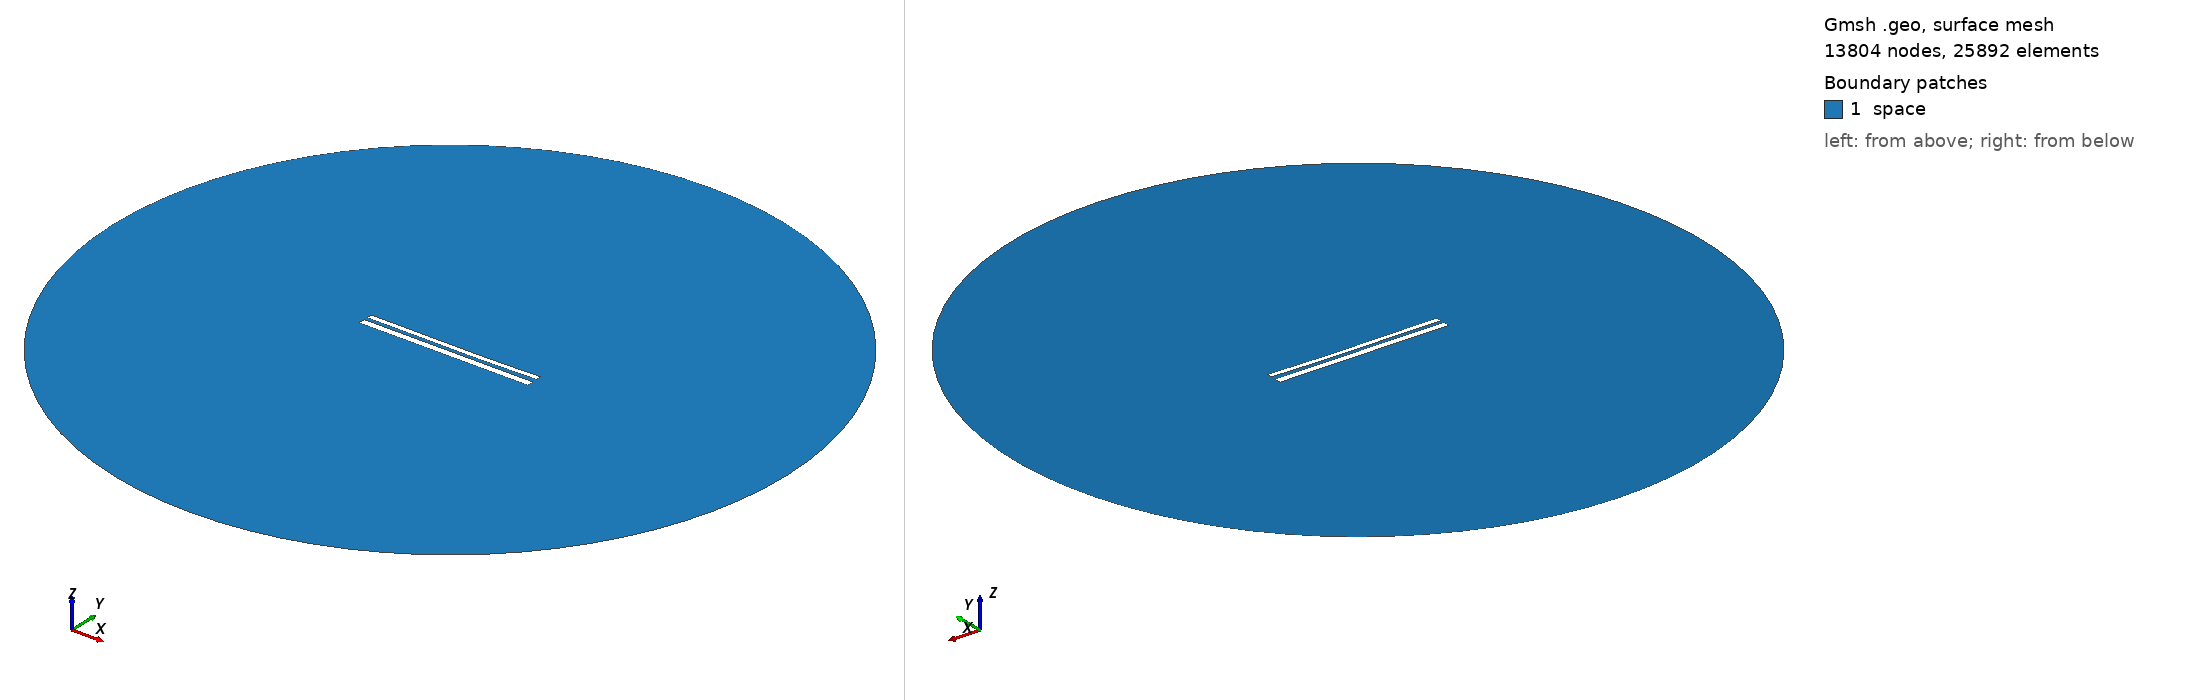

Gmsh geometry script, surface-meshed: 13804 nodes, 25892 surface elements. Boundary patches (legend numbers): 1 space. Left view from above one corner, right view from below the opposite corner. Legend entries are the model's physical surfaces. The drawing asked Gmsh for element sizes between 1% and 20% of the model's largest extent; the script's own settings can give other sizes.

=== 10518.geo (drawn) ===
//---------------------------------------
// Geometry kernel
//---------------------------------------

SetFactory("OpenCASCADE");



//---------------------------------------
// Parameters of the geometry
//---------------------------------------

// Overetch of the upper plate
overetch = 0.375;

// Distance between the plates
distance = 1.75;

// Discretization over the x axis (for the deformation)
nx = 50; 

// Length of the plate
L = 100 - overetch; 

// Number of modes
n = 4; 

// 1st mode coefficient
coeff(1) = 0.15;
beta(1) = 0.596864 * 3.1415926535 / L;

// 2nd mode coefficient
coeff(2) = -0.15;
beta(2) = 1.49418 * 3.1415926535 / L;

// 3rd mode coefficient
coeff(3) = 0.07499999999999998;
beta(3) = 2.50025 * 3.1415926535 / L;

// 4th mode coefficient
coeff(4) = 0.0;
beta(4) = 3.49999 * 3.1415926535 / L;



//---------------------------------------
// Upper plate (deformed rectangle)
//---------------------------------------

// Coordiantes of the upper plate
xmin = -50;
xmax = 50 - overetch;

// Height of the upper plate
yheight = 4 - 2 * overetch;

// Indexes of the points
UpperID[] = {};
LowerID[] = {};
LeftID[] = {};
RightID[] = {};

// Point index
p = 1;

// Horizontal edges
For i In {1:nx}
    x = xmin + (i-1)*(xmax - xmin)/(nx-1);

    y_bottom = distance / 2 + overetch;
    For j In {1:n}
        C = (Cosh(beta(j)*L) + Cos(beta(j)*L)) / (Sinh(beta(j)*L) + Sin(beta(j)*L));
        y_bottom  = y_bottom + coeff(j) * (Cosh(beta(j)*(x+50)) - Cos(beta(j)*(x+50)) - C * (Sinh(beta(j)*(x+50)) - Sin(beta(j)*(x+50))));
    EndFor

    y_top = y_bottom + yheight;

    Point(p) = {x, y_top, 0, 1.0};
    UpperID[i] = p;
    p = p + 1;

    Point(p) = {x, y_bottom, 0, 1.0};
    LowerID[i] = p;
    p = p + 1;
EndFor

// Create point lists
UpperPts[] = {}; LowerPts[] = {};
For i In {1:nx}
  UpperPts[] += {UpperID[i]};
  LowerPts[] += {LowerID[i]};
EndFor

// Build splines
Spline(1) = {UpperPts[]};
Spline(2) = {LowerPts[]};
Line(3) = {LowerPts[nx-1], UpperPts[nx-1]};
Line(4) = {LowerPts[0], UpperPts[0]};

// Build the plane surface
Curve Loop(1) = {2, 3, -1, -4};
Plane Surface(1) = {1};



//---------------------------------------
// Lower plate (rectangle)
//---------------------------------------

// Vertices
Point(1001) = {-50, -1, 0, 1.0};
Point(1002) = { 50, -1, 0, 1.0};
Point(1003) = { 50,  -5, 0, 1.0};
Point(1004) = {-50,  -5, 0, 1.0};

// Edges
Line(5) = {1001, 1002};
Line(6) = {1002, 1003};
Line(7) = {1003, 1004};
Line(8) = {1004, 1001};

// Plane surface
Line Loop(2) = {5, 6, 7, 8};
Plane Surface(2) = {2}; 



//---------------------------------------
// Outer (fictious) boundary
//---------------------------------------

// Points
Point(1005) = {0, 0, 0};       // Center
Point(1006) = {200, 0, 0};     // Start point
Point(1007) = {0, 200, 0};     // 90 degrees
Point(1008) = {-200, 0, 0};    // 180 degrees
Point(1009) = {0, -200, 0};    // 270 degrees

// Circle arcs (each needs start, center, end)
Circle(9) = {1006, 1005, 1007};
Circle(10) = {1007, 1005, 1008};
Circle(11) = {1008, 1005, 1009};
Circle(12) = {1009, 1005, 1006};

// Plane surface for the entire domain
Curve Loop(3) = {9, 10, 11, 12};
Surface(3) = {3};

// Subtract the plates from the whole domain to obtain the actual domain where we want to solve the equations
BooleanDifference{ Surface{3}; Delete; }{ Surface{1}; Surface{2}; Delete; }




//---------------------------------------
// Transfinite Lines/Curves
//---------------------------------------

// Set the number of points on the boundaries
r = 7;

// Plates
Transfinite Curve {1, 2} = 50*r Using Progression 1;
Transfinite Curve {3, 4} = 2*r Using Progression 1;
Transfinite Line {5, 7} = 50*r Using Progression 1;
Transfinite Line {6, 8} = 2*r Using Progression 1;

// Outer boundary
Transfinite Line {9, 10, 11, 12} = 20 Using Progression 1;



//---------------------------------------
// Physical groups
//---------------------------------------                

// Physical curves (boundaries)
Physical Line("force_segment", 10) = {2};
Physical Line("upper_plate", 11) = {1, 3, 4};
Physical Line("lower_plate", 12) = {5, 6, 7, 8};
Physical Line("boundary", 20) = {9, 10, 11, 12};

// Physical Surfaces
Physical Surface("space", 30) = {3};



//---------------------------------------
// 6. Generate the Mesh
//---------------------------------------

// 2D mesh generation
Mesh 2;
